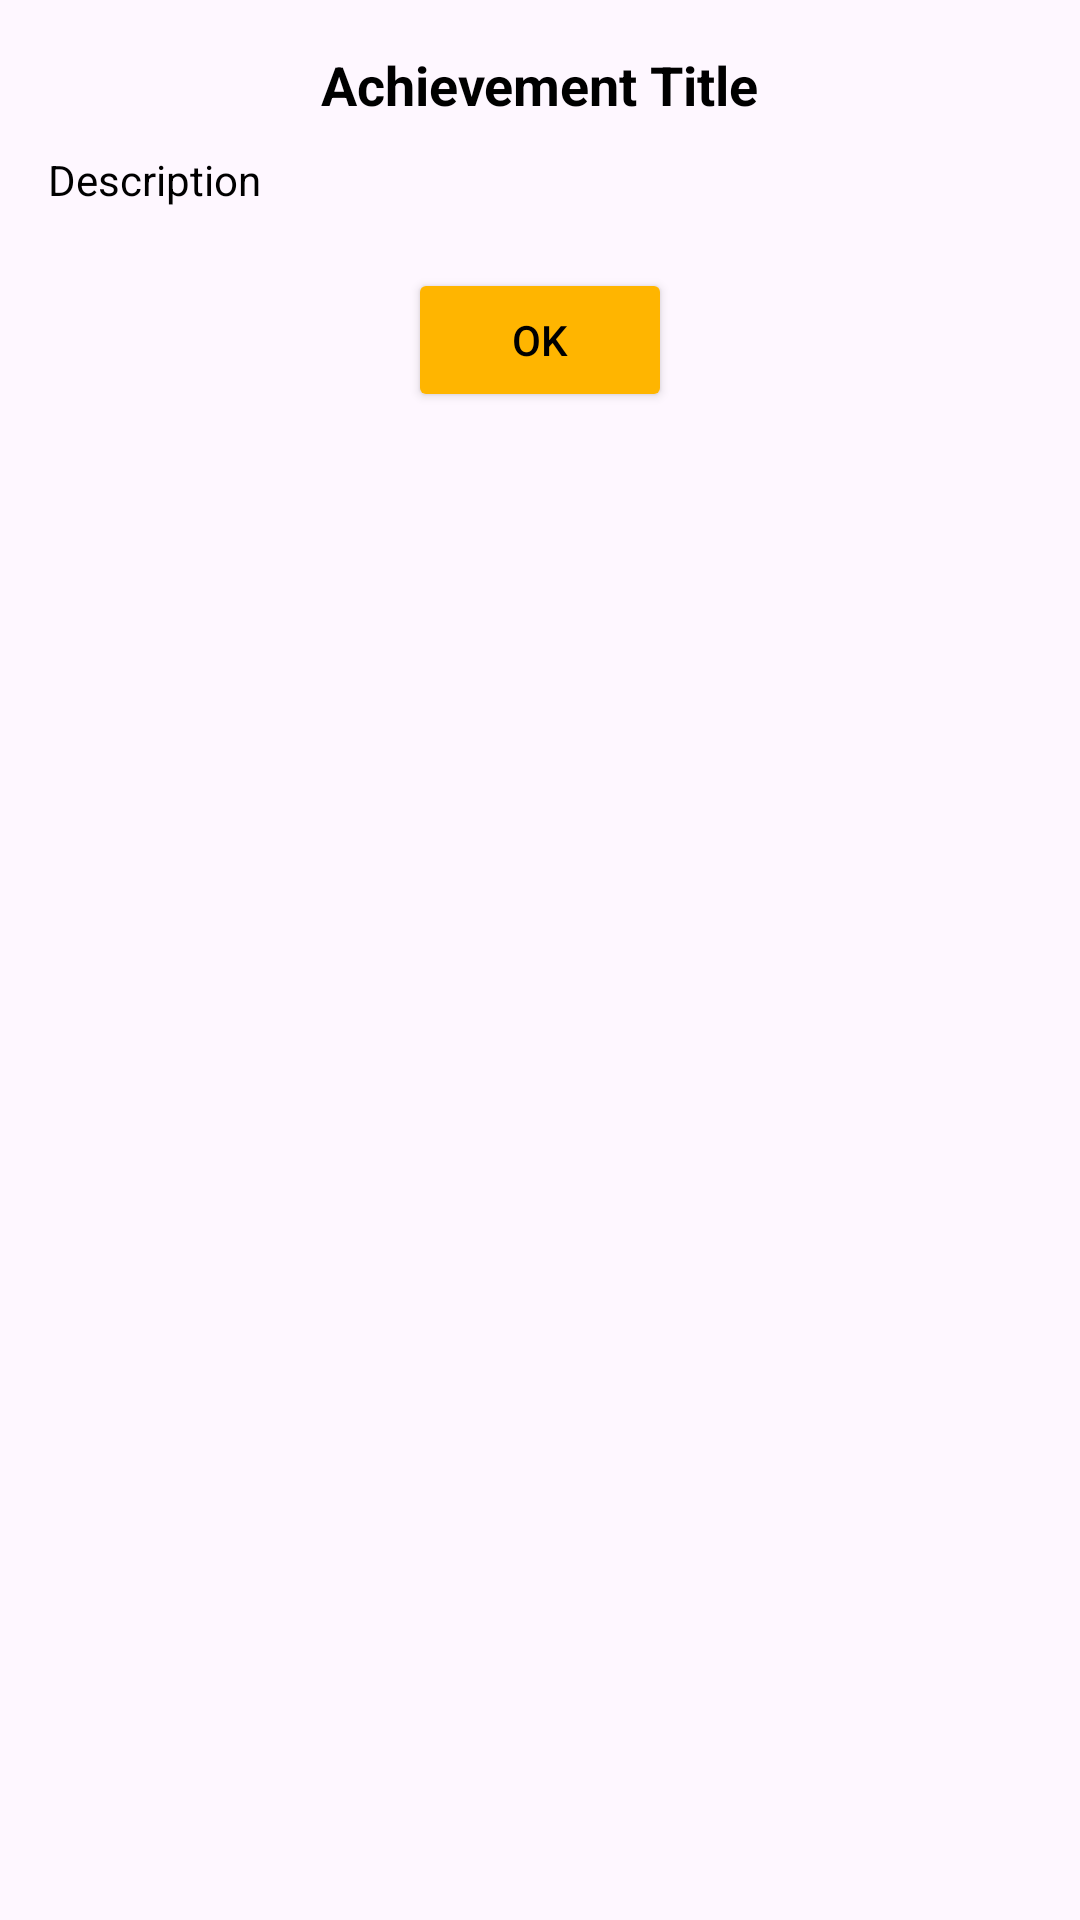

Produce the Android XML layout that renders to this screen, including the resource entries it uses.
<!-- AndroidManifest.xml: application theme Theme.FitMotion -->
<!-- res/layout/fragment_details_dialog.xml -->
<?xml version="1.0" encoding="utf-8"?>
<LinearLayout xmlns:android="http://schemas.android.com/apk/res/android"
    android:layout_width="match_parent"
    android:layout_height="170dp"
    android:orientation="vertical"
    android:padding="16dp">

    <TextView
        android:id="@+id/popup_title"
        android:layout_width="wrap_content"
        android:layout_height="wrap_content"
        android:text="Achievement Title"
        android:textSize="18sp"
        android:textStyle="bold"
        android:layout_gravity="center"
        android:textColor="@android:color/black" />

    <TextView
        android:id="@+id/popup_description"
        android:layout_width="wrap_content"
        android:layout_height="wrap_content"
        android:text="Description"
        android:layout_marginTop="10dp"
        android:textSize="14sp"
        android:textColor="@android:color/black" />

    <Button
        android:id="@+id/button_popup"
        android:layout_width="wrap_content"
        android:layout_height="wrap_content"
        android:backgroundTint="@color/primary"
        android:layout_marginTop="20dp"
        android:layout_gravity="center"
        android:text="OK"
        android:textColor="@android:color/black"/>
</LinearLayout>
<!-- resources referenced by this layout -->
<resources>
  <color name="primary">#FFB500</color>
  <style name="Theme.FitMotion" parent="Base.Theme.FitMotion" />
  <style name="Base.Theme.FitMotion" parent="Theme.Material3.DayNight.NoActionBar">
          
          
      </style>
</resources>
